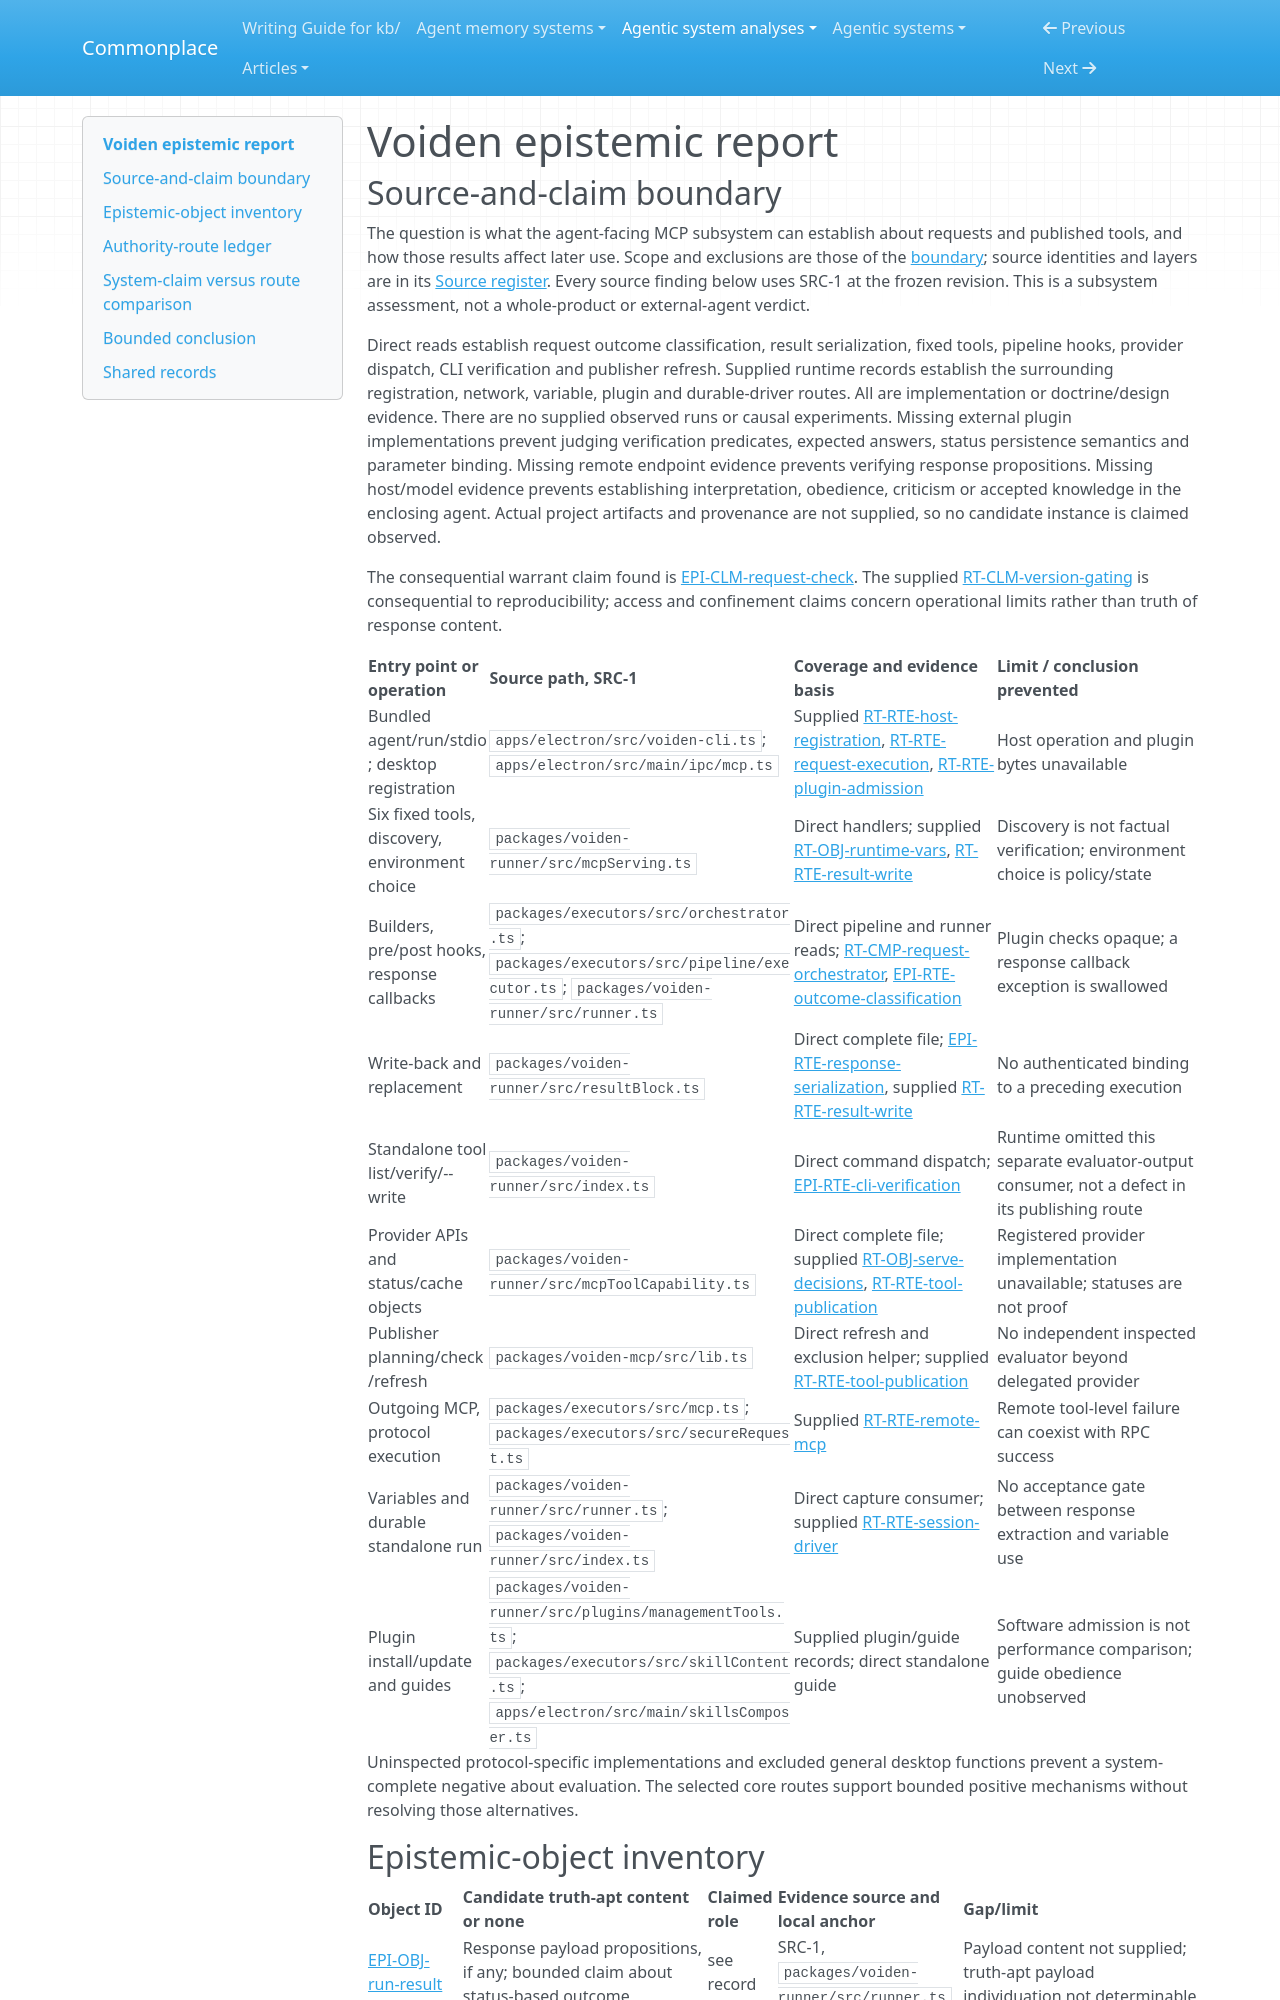

repository: zby/commonplace · page: agentic-system-analyses/retained/voiden/epistemic/index.html · generator: mkdocs

---
type: agentic-system-analyses/types/agentic-system-epistemic-report.md
description: "Voiden epistemic routes: request evidence, outcome classification, response retention and delegated tool verification."
run-id: AAS-2026-10-14-voiden-98188b4a2f55-01
reviewed-boundary: d7a0d05c40acb6cc483000643c700f17aecba0ef
---

# Voiden epistemic report

## Source-and-claim boundary

The question is what the agent-facing MCP subsystem can establish about requests and published tools, and how those results affect later use. Scope and exclusions are those of the [boundary](boundary.md#boundary-and-evidence); source identities and layers are in its [Source register](boundary.md#source-register). Every source finding below uses SRC-1 at the frozen revision. This is a subsystem assessment, not a whole-product or external-agent verdict.

Direct reads establish request outcome classification, result serialization, fixed tools, pipeline hooks, provider dispatch, CLI verification and publisher refresh. Supplied runtime records establish the surrounding registration, network, variable, plugin and durable-driver routes. All are implementation or doctrine/design evidence. There are no supplied observed runs or causal experiments. Missing external plugin implementations prevent judging verification predicates, expected answers, status persistence semantics and parameter binding. Missing remote endpoint evidence prevents verifying response propositions. Missing host/model evidence prevents establishing interpretation, obedience, criticism or accepted knowledge in the enclosing agent. Actual project artifacts and provenance are not supplied, so no candidate instance is claimed observed.

The consequential warrant claim found is [EPI-CLM-request-check](#epi-clm-request-check). The supplied [RT-CLM-version-gating](runtime.md#rt-clm-version-gating) is consequential to reproducibility; access and confinement claims concern operational limits rather than truth of response content.

| Entry point or operation | Source path, SRC-1 | Coverage and evidence basis | Limit / conclusion prevented |
| --- | --- | --- | --- |
| Bundled agent/run/stdio; desktop registration | `apps/electron/src/voiden-cli.ts`; `apps/electron/src/main/ipc/mcp.ts` | Supplied [RT-RTE-host-registration](runtime.md#rt-rte-host-registration), [RT-RTE-request-execution](runtime.md#rt-rte-request-execution), [RT-RTE-plugin-admission](runtime.md#rt-rte-plugin-admission) | Host operation and plugin bytes unavailable |
| Six fixed tools, discovery, environment choice | `packages/voiden-runner/src/mcpServing.ts` | Direct handlers; supplied [RT-OBJ-runtime-vars](runtime.md#rt-obj-runtime-vars), [RT-RTE-result-write](runtime.md#rt-rte-result-write) | Discovery is not factual verification; environment choice is policy/state |
| Builders, pre/post hooks, response callbacks | `packages/executors/src/orchestrator.ts`; `packages/executors/src/pipeline/executor.ts`; `packages/voiden-runner/src/runner.ts` | Direct pipeline and runner reads; [RT-CMP-request-orchestrator](runtime.md#rt-cmp-request-orchestrator), [EPI-RTE-outcome-classification](#epi-rte-outcome-classification) | Plugin checks opaque; a response callback exception is swallowed |
| Write-back and replacement | `packages/voiden-runner/src/resultBlock.ts` | Direct complete file; [EPI-RTE-response-serialization](#epi-rte-response-serialization), supplied [RT-RTE-result-write](runtime.md#rt-rte-result-write) | No authenticated binding to a preceding execution |
| Standalone tool list/verify/--write | `packages/voiden-runner/src/index.ts` | Direct command dispatch; [EPI-RTE-cli-verification](#epi-rte-cli-verification) | Runtime omitted this separate evaluator-output consumer, not a defect in its publishing route |
| Provider APIs and status/cache objects | `packages/voiden-runner/src/mcpToolCapability.ts` | Direct complete file; supplied [RT-OBJ-serve-decisions](runtime.md#rt-obj-serve-decisions), [RT-RTE-tool-publication](runtime.md#rt-rte-tool-publication) | Registered provider implementation unavailable; statuses are not proof |
| Publisher planning/check/refresh | `packages/voiden-mcp/src/lib.ts` | Direct refresh and exclusion helper; supplied [RT-RTE-tool-publication](runtime.md#rt-rte-tool-publication) | No independent inspected evaluator beyond delegated provider |
| Outgoing MCP, protocol execution | `packages/executors/src/mcp.ts`; `packages/executors/src/secureRequest.ts` | Supplied [RT-RTE-remote-mcp](runtime.md#rt-rte-remote-mcp) | Remote tool-level failure can coexist with RPC success |
| Variables and durable standalone run | `packages/voiden-runner/src/runner.ts`; `packages/voiden-runner/src/index.ts` | Direct capture consumer; supplied [RT-RTE-session-driver](runtime.md#rt-rte-session-driver) | No acceptance gate between response extraction and variable use |
| Plugin install/update and guides | `packages/voiden-runner/src/plugins/managementTools.ts`; `packages/executors/src/skillContent.ts`; `apps/electron/src/main/skillsComposer.ts` | Supplied plugin/guide records; direct standalone guide | Software admission is not performance comparison; guide obedience unobserved |

Uninspected protocol-specific implementations and excluded general desktop functions prevent a system-complete negative about evaluation. The selected core routes support bounded positive mechanisms without resolving those alternatives.
